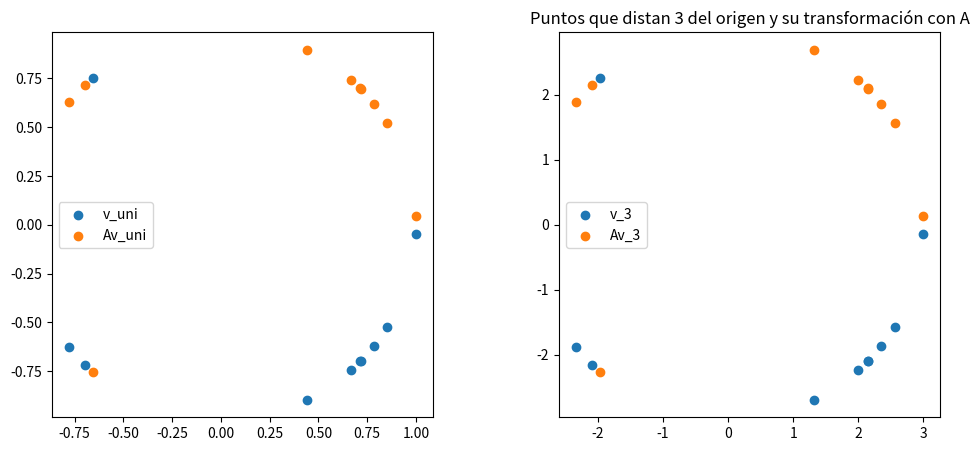

Python code for this plot:
import numpy as np
import matplotlib.pyplot as plt

# Nuestra Matriz
M = np.array([[1,0],[0,-1]]) 

# Genero 10 puntos aleatorios
# de distancia 1 al origen. Y otros  10 puntos
# a distancia 3 del origen.
V = np.random.rand(2, 10) - 0.5
V_uni = V/np.linalg.norm(V, axis = 0)
V_3 = 3*V/np.linalg.norm(V, axis = 0)

# Multiplico la matriz por todos esos vectoes
# para ver el efecto
MV_uni = M @ V_uni
MV_3 = M @ V_3

# Ploteo dos figuras, una para radio 1 y otra para radio 3
fig, (ax1, ax2) = plt.subplots(1, 2, figsize=(12, 5))

ax1.scatter(V_uni[0], V_uni[1], label="v_uni")
ax1.scatter(MV_uni[0], MV_uni[1], label="Av_uni")
ax1.legend()
ax1.set_aspect('equal') # aspect ratio para que se vea cuadradito
ax2.set_title('Puntos que distan 1 del origen y su transformación con A')

ax2.scatter(V_3[0], V_3[1], label="v_3")
ax2.scatter(MV_3[0], MV_3[1], label="Av_3")
ax2.legend()
ax2.set_aspect('equal') # aspect ratio para que se vea cuadradito
ax2.set_title('Puntos que distan 3 del origen y su transformación con A')

# plt.tight_layout()
plt.show()
